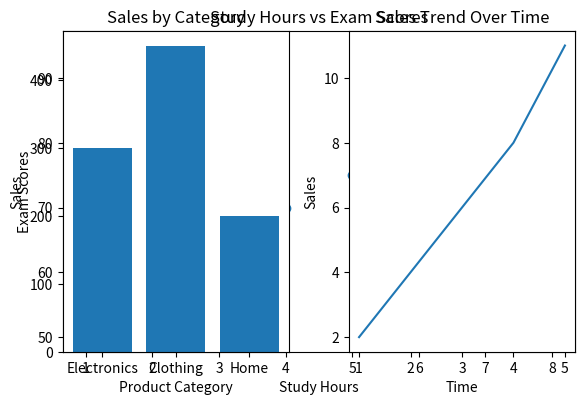

Write the Python code that produced this figure.
# -*- coding: utf-8 -*-
"""
Created on Fri Feb 13 11:44:00 2026

[redacted]
"""
#Task 1 Correlation Checker
import matplotlib.pyplot as plt
study_hours = [1, 2, 3, 4, 5, 6, 7, 8] 
scores = [50, 55, 65, 70, 75, 85, 90, 95]
plt.scatter(study_hours,scores)
plt.title("Study Hours vs Exam Scores")
plt.xlabel("Study Hours")
plt.ylabel("Exam Scores")
plt.show()

#Task 2 The Comparison Dashboard
import matplotlib.pyplot as plt
plt.subplot(1, 2, 1) 
categories = ['Electronics','Clothing','Home']
values = [300,450,200]
plt.bar(categories,values)
plt.title("Sales by Category")
plt.xlabel("Product Category")
plt.ylabel("Sales")
plt.subplot(1,2,2)
plt.plot([1, 2, 3, 4, 5],[2, 4, 6, 8, 11])
plt.title("Sales Trend Over Time")
plt.xlabel("Time")
plt.ylabel("Sales")
plt.tight_layout()
plt.show()

